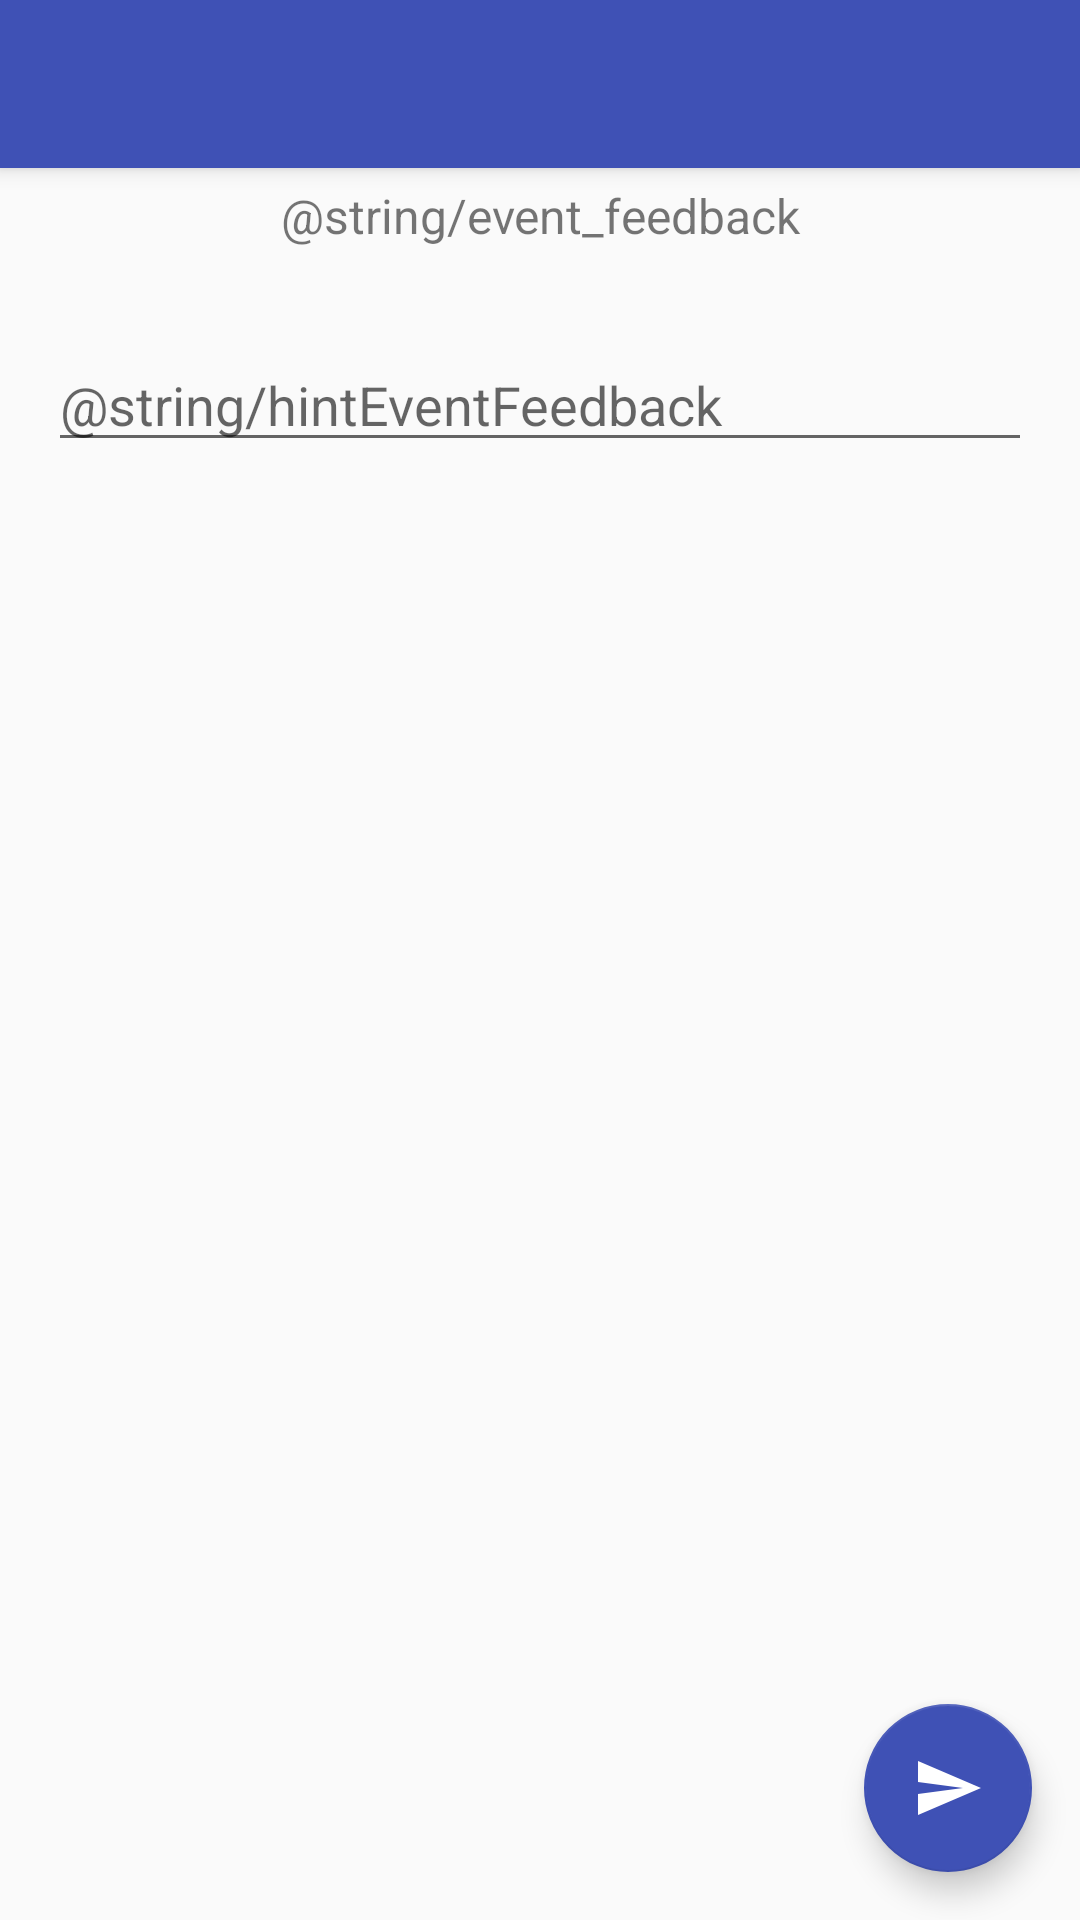

Android layout source for this screen:
<!-- AndroidManifest.xml: application theme AppTheme.NoActionBar -->
<!-- res/layout/activity_event_feedback.xml -->
<?xml version="1.0" encoding="utf-8"?>
<androidx.coordinatorlayout.widget.CoordinatorLayout xmlns:android="http://schemas.android.com/apk/res/android"
    xmlns:app="http://schemas.android.com/apk/res-auto"
    xmlns:tools="http://schemas.android.com/tools"
    android:layout_width="match_parent"
    android:layout_height="match_parent"
    tools:context=".views.activities.EventFeedbackActivity">

    <com.google.android.material.appbar.AppBarLayout
        android:layout_width="match_parent"
        android:layout_height="wrap_content"
        android:theme="@style/AppTheme.NoActionBar.AppBarOverlay">

        <androidx.appcompat.widget.Toolbar
            android:id="@+id/toolbar"
            android:layout_width="match_parent"
            android:layout_height="?attr/actionBarSize"
            android:background="?attr/colorPrimary"
            app:popupTheme="@style/AppTheme.NoActionBar.PopupOverlay" />

    </com.google.android.material.appbar.AppBarLayout>

    <include layout="@layout/content_event_feedback" />

    <com.google.android.material.floatingactionbutton.FloatingActionButton
        android:id="@+id/fab"
        android:layout_width="wrap_content"
        android:layout_height="wrap_content"
        android:layout_gravity="bottom|end"
        android:layout_margin="@dimen/fab_margin"
        app:srcCompat="@drawable/ic_send_white"
        app:backgroundTint="@color/colorPrimary"/>

</androidx.coordinatorlayout.widget.CoordinatorLayout>
<!-- res/layout/content_event_feedback.xml (included above) -->
<?xml version="1.0" encoding="utf-8"?>
<android.support.constraint.ConstraintLayout
    xmlns:android="http://schemas.android.com/apk/res/android"
    xmlns:app="http://schemas.android.com/apk/res-auto"
    xmlns:tools="http://schemas.android.com/tools"
    android:layout_width="match_parent"
    android:layout_height="match_parent"
    app:layout_behavior="@string/appbar_scrolling_view_behavior"
    tools:context=".views.activities.EventFeedbackActivity"
    tools:showIn="@layout/activity_event_feedback">

    <LinearLayout
        android:layout_width="match_parent"
        android:orientation="vertical"
        android:paddingLeft="16dp"
        android:paddingRight="16dp"
        android:paddingTop="5dp"
        android:layout_height="match_parent">

        <TextView
            android:layout_width="match_parent"
            android:gravity="center_horizontal"
            android:textSize="16sp"
            android:text="@string/event_feedback"
            android:layout_height="wrap_content" />
        <ProgressBar
            android:id="@+id/progressBarEventFeedBack"
            android:layout_marginTop="10dp"
            android:visibility="gone"
            style="?android:attr/progressBarStyle"
            android:layout_width="match_parent"
            android:layout_height="wrap_content" />

        <android.support.design.widget.TextInputEditText
            android:layout_width="match_parent"
            android:layout_marginTop="30dp"
            android:id="@+id/txtEventFeedback"
            android:hint="@string/hintEventFeedback"
            android:layout_height="wrap_content" />

    </LinearLayout>


</android.support.constraint.ConstraintLayout>
<!-- resources referenced by this layout -->
<resources>
  <color name="colorPrimary">#3F51B5</color>
  <dimen name="fab_margin">16dp</dimen>
  <!-- drawable ic_send_white (drawable) -->
  <vector android:height="24dp" android:tint="#FFFFFF"
      android:viewportHeight="24.0" android:viewportWidth="24.0"
      android:width="24dp" xmlns:android="http://schemas.android.com/apk/res/android">
      <path android:fillColor="@color/colorWhite" android:pathData="M2.01,21L23,12 2.01,3 2,10l15,2 -15,2z"/>
  </vector>
  <style name="AppTheme.NoActionBar.AppBarOverlay" parent="ThemeOverlay.AppCompat.Dark.ActionBar" />
  <style name="AppTheme.NoActionBar.PopupOverlay" parent="ThemeOverlay.AppCompat.Light" />
  <style name="AppTheme.NoActionBar">
          <item name="windowActionBar">false</item>
          <item name="windowNoTitle">true</item>
      </style>
  <color name="colorWhite">#FFFFFF</color>
</resources>
